Labelled photos from "dataset", an image-classification folder in rizkiamirudin/klasifikasi-jenis-kopi. The possible labels are: arabika, robusta coffee.

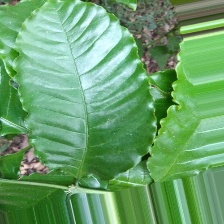
Label: robusta coffee

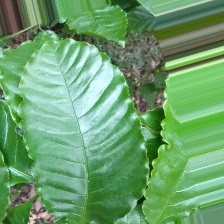
Label: robusta coffee

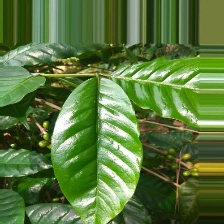
Label: arabika

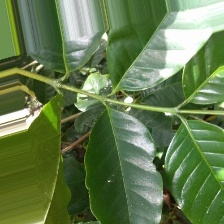
Label: arabika

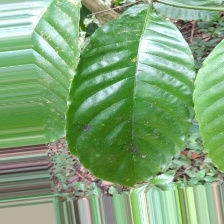
Label: robusta coffee

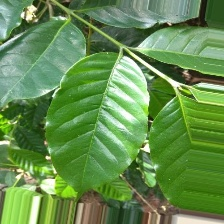
Label: arabika
